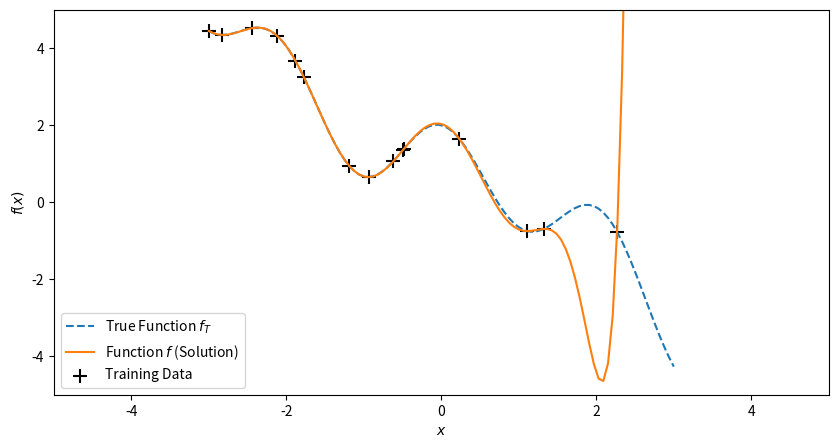

Write Python code to recreate this figure.
import matplotlib.pyplot as plt
import numpy as np

'''
- 多項式回帰の例
    - 用意する多項式の次数dを大きくすると、データがある範囲（-3≦x≦2.3）でのあてはまりが良い
    - データがない領域（x≧2.3）では、f(x)が大きく増大していることがわかる
        - 次数dの大きい多項式を使うから当たり前といえば当たり前
    - この特性が不適か否かは対象とする問題に依存する
'''


def generate_training_data(n=4, d=2):
    np.random.seed(1)
    x_data = 6 * np.random.rand(n) - 3
    lam_data = 1 - 1.5 * x_data + np.sin(x_data) + np.cos(3 * x_data)
    x = np.linspace(-3, 3, 100)
    lam = 1 - 1.5 * x + np.sin(x) + np.cos(3 * x)

    return x_data, lam_data, x, lam


def Phi(x, d):
    Phi = 1
    for m in range(d):
        Phi = np.hstack((Phi, x**(m + 1)))
    return Phi


def Phi_matrix(x1, x2, d):
    K = np.empty((len(x1), len(x2)))
    for i in range(len(x1)):
        for j in range(len(x2)):
            K[i, j] = Phi(x1[i], d).T @ Phi(x2[j], d)
    return K


def polynomial_reg(x_data, lam_data, d):
    K = Phi_matrix(x_data, x_data, d)
    c = np.linalg.pinv(K) @ lam_data
    lam_sol = Phi_matrix(x, x_data.T, d) @ c

    fig, ax = plt.subplots(figsize=(10, 5))
    ax.plot(x, lam, ls='--', label='True Function $f_T$')
    ax.plot(x, lam_sol, label='Function $f$ (Solution)')
    ax.scatter(x_data, lam_data, marker='+', label='Training Data', s=100, c='black')
    ax.set_xlim(-5, 5)
    ax.set_ylim(-5, 5)
    ax.legend(loc='lower left')
    plt.xlabel('$x$')
    plt.ylabel('$f(x)$')
    plt.show()


if __name__ == '__main__':
    n = 15
    d = 10
    x_data, lam_data, x, lam = generate_training_data(n, d)
    polynomial_reg(x_data, lam_data, d)
